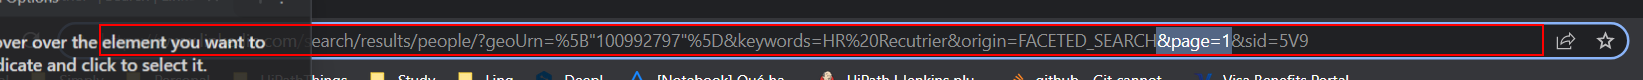
Task: Small Process To Get Connects in LinkedIn
Workflow: LinkedIn_GetPeopleTable

Step 1: get-text from the editable text 'Address and search bar' in window '*| Search | LinkedIn - Google Chrome' (chrome.exe)

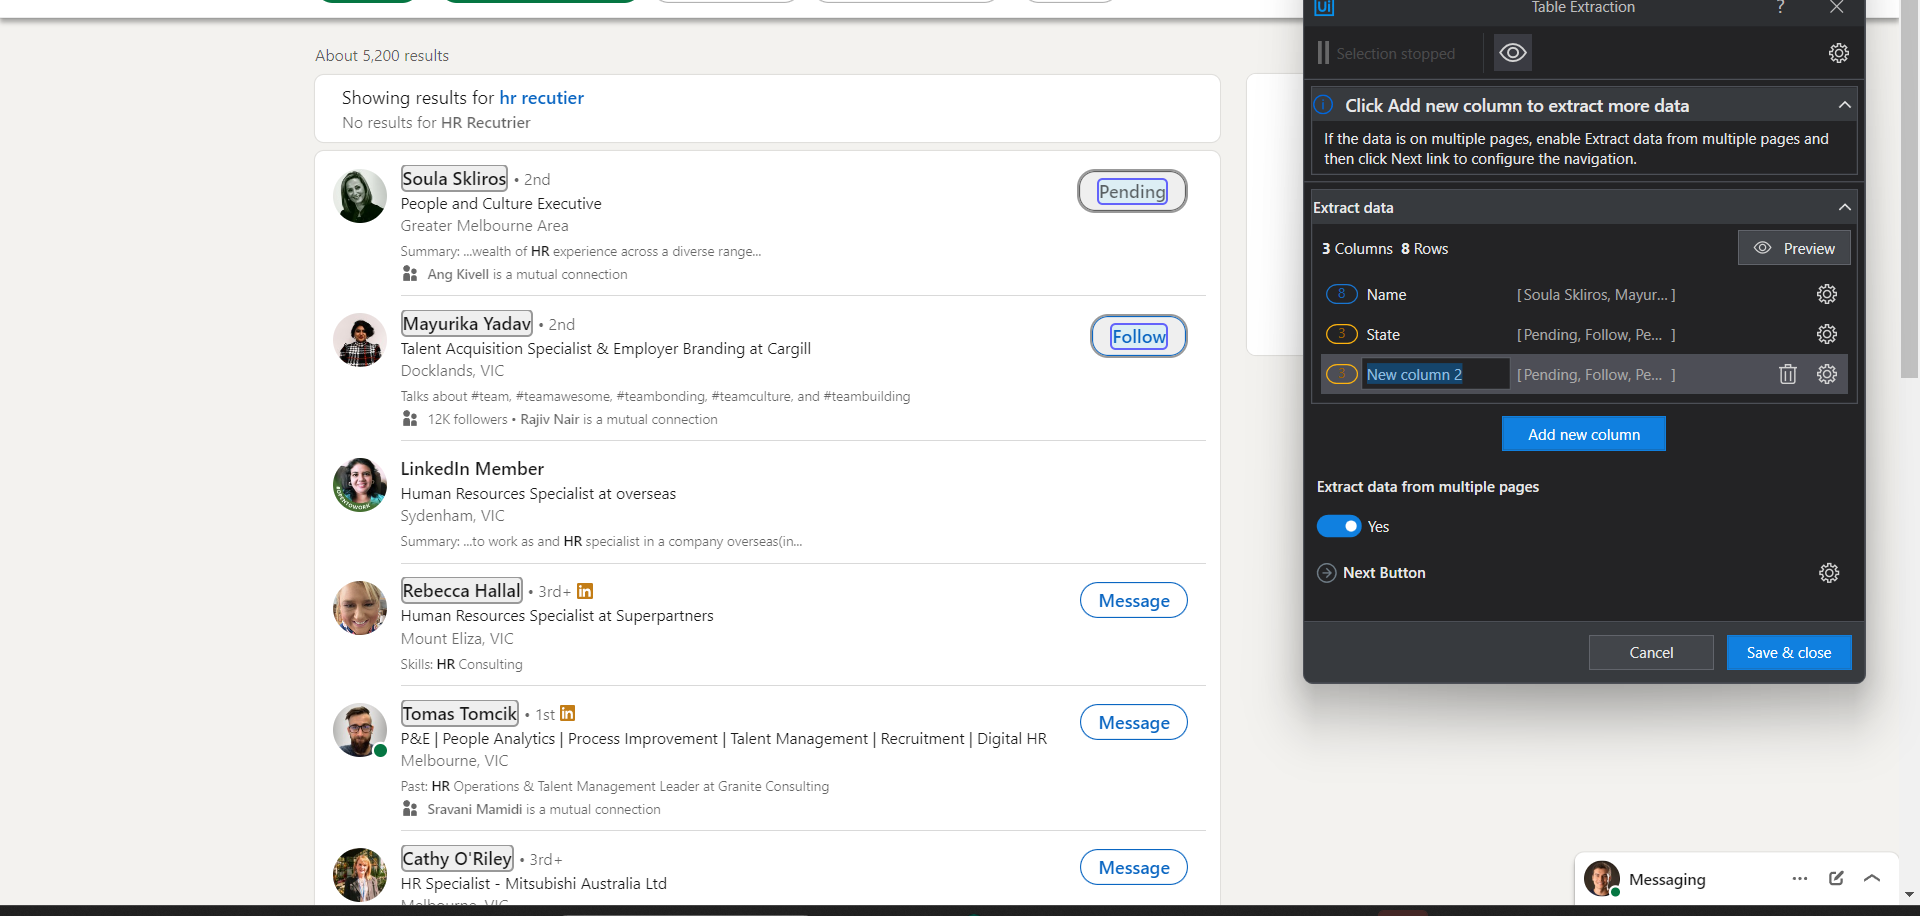
Step 2: get-text